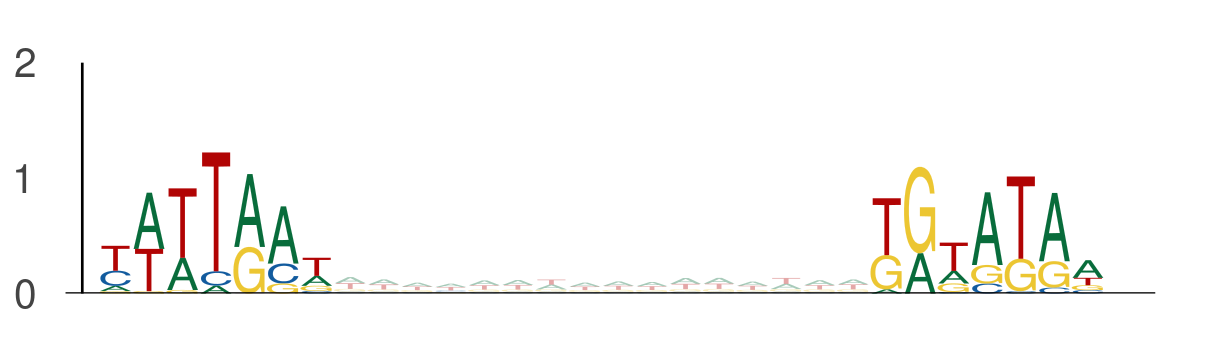

Values plotted in this chart, from the file beside it:
seq_index, start_position, end_position, is_reversed_complement
7684, 90, 97, 0
7684, 113, 120, 0
8059, 61, 68, 0
8059, 84, 91, 0
3854, 75, 82, 0
3854, 98, 105, 0
9522, 24, 31, 0
9522, 47, 54, 0
4737, 80, 87, 0
4737, 103, 110, 0
7653, 114, 121, 0
7653, 137, 144, 0
7291, 103, 110, 0
7291, 126, 133, 0
4950, 95, 102, 0
4950, 118, 125, 0
5400, 124, 131, 0
5400, 147, 154, 0
12702, 77, 84, 0
12702, 100, 107, 0
12702, 132, 139, 0
12702, 155, 162, 0
13949, 94, 101, 0
13949, 117, 124, 0
144, 122, 129, 0
144, 145, 152, 0
7314, 59, 66, 0
7314, 82, 89, 0
6542, 97, 104, 0
6542, 120, 127, 0
6542, 70, 77, 0
6542, 93, 100, 0
3051, 9, 16, 0
3051, 32, 39, 0
3091, 88, 95, 0
3091, 111, 118, 0
5278, 103, 110, 0
5278, 126, 133, 0
13754, 76, 83, 0
13754, 99, 106, 0
649, 77, 84, 0
649, 100, 107, 0
5729, 12, 19, 0
5729, 35, 42, 0
13681, 120, 127, 0
13681, 143, 150, 0
9662, 78, 85, 0
9662, 101, 108, 0
6897, 4, 11, 0
6897, 27, 34, 0
6485, 55, 62, 0
6485, 78, 85, 0
5446, 96, 103, 0
5446, 119, 126, 0
11099, 43, 50, 0
11099, 66, 73, 0
6698, 63, 70, 0
6698, 86, 93, 0
5571, 96, 103, 0
5571, 119, 126, 0
... 3,056 more rows
